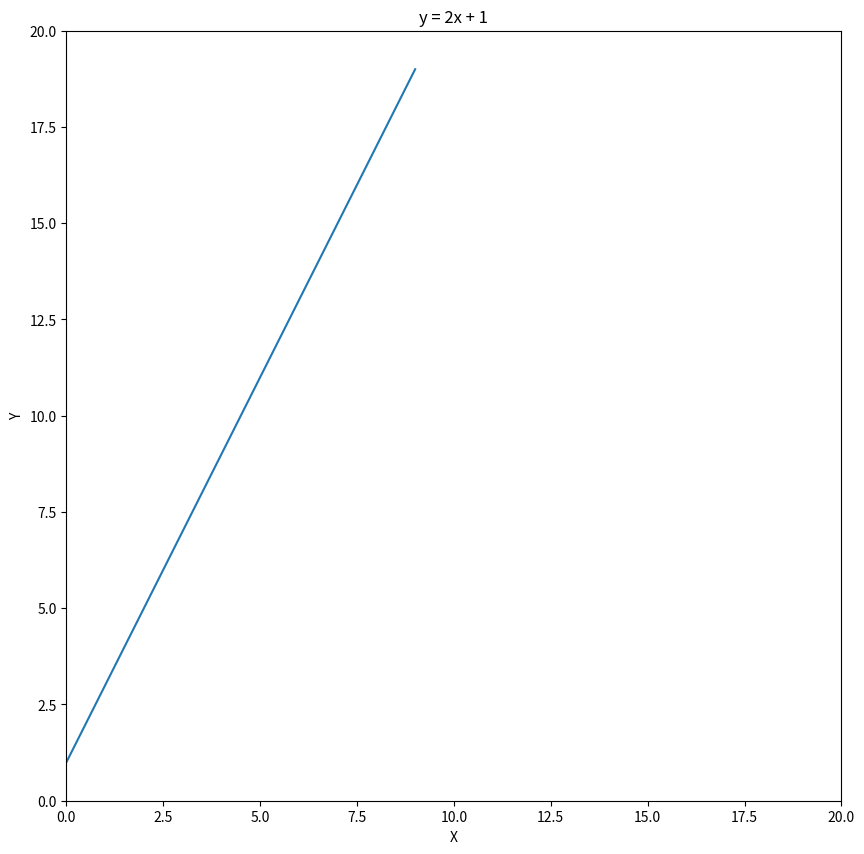

Write the Python code that produced this figure.
import numpy as np
import matplotlib.pyplot as plt


def test_draw():
    # 绘制 0 - 10 范围内的曲线
    # 定义数据源 0-10 范围
    x_ranges = np.arange(0, 10)

    # 创建画布
    # figure1 = plt.figure(figsize=(10, 10), facecolor=[0, 0, 0])
    figure1 = plt.figure(figsize=(10, 10))

    # 创建子图
    # add_subplot(行数，列数，当前子图索引)
    ax1 = figure1.add_subplot(1, 1, 1)

    # 设置子图标题 matplotlib内部维护了一个状态机，每次执行add_subplot的时候，会记录当前操作的子图，因此执行plt的方法时都是针对当前子图生效
    plt.title("y = 2x + 1")

    # 设置坐标轴的属性
    plt.xlabel("X")
    plt.xlim([0, 20])
    plt.ylabel("Y")
    plt.ylim([0, 20])

    # 绘制
    plt.plot(x_ranges, x_ranges * 2 + 1)
    plt.show()


# 多幅子图绘制
def test_draw_two():
    figure2 = plt.figure(figsize=[18, 9])
    # add_subplot 函数的形式如下：
    # add_subplot(行数，列数，当前子图索引)
    # 行数和列数代表子图的位置在画布中如何划分。比如如果是行数和列数都是 2 的话，代表把画纸拆分成 2x2，一共四个格子，
    # 每个格子可以放置一个子图。当前子图索引参数指的是告诉 Matplotlib 接下来要设置的是这个 2x2 的划分里的第几幅子图。
    ax1 = figure2.add_subplot(2, 2, 4)
    plt.title("draw one")

    ax2 = figure2.add_subplot(2, 2, 3)
    plt.title("draw two")

    ax3 = figure2.add_subplot(2, 2, 2)
    plt.title("draw three")

    ax4 = figure2.add_subplot(2, 2, 1)
    plt.title("draw four")

    plt.show()


if __name__ == "__main__":
    test_draw()
    test_draw_two()
